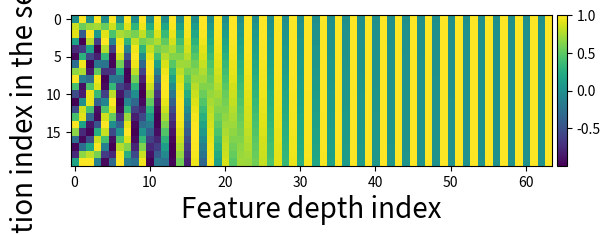

Source code (Python):
import matplotlib.pyplot as plt
import numpy as np
from mpl_toolkits.axes_grid1 import make_axes_locatable


length = 128
dim = 256

matrix = np.zeros([length, dim])
for i in range(length):
    for j in range(dim):
        if j % 2 == 0:
            matrix[i, j] = np.sin(i/np.power(10000,2*j/dim))
        else:
            matrix[i, j] = np.cos(i/np.power(10000,2*j/dim))

def getPositionEncoding(seq_len, d, n=10000):
    P = np.zeros((seq_len, d))
    for k in range(seq_len):
        for i in np.arange(int(d/2)):
            denominator = np.power(n, 2*i/d)
            P[k, 2*i] = np.sin(k/denominator)
            P[k, 2*i+1] = np.cos(k/denominator)
    return P

P = getPositionEncoding(seq_len=20, d=64, n=10000)

plt.figure()
ax = plt.gca()
im = ax.imshow(P)
divider = make_axes_locatable(ax)
cax = divider.append_axes('right', size="2%", pad=0.05)
# cax = plt.matshow(P)
# plt.gcf().colorbar(cax, fraction=0.046, pad=0.04)
plt.colorbar(im, cax)
ax.set_ylabel('Position index in the sequence', fontsize=20)
ax.set_xlabel('Feature depth index', fontsize=20)
plt.show()
